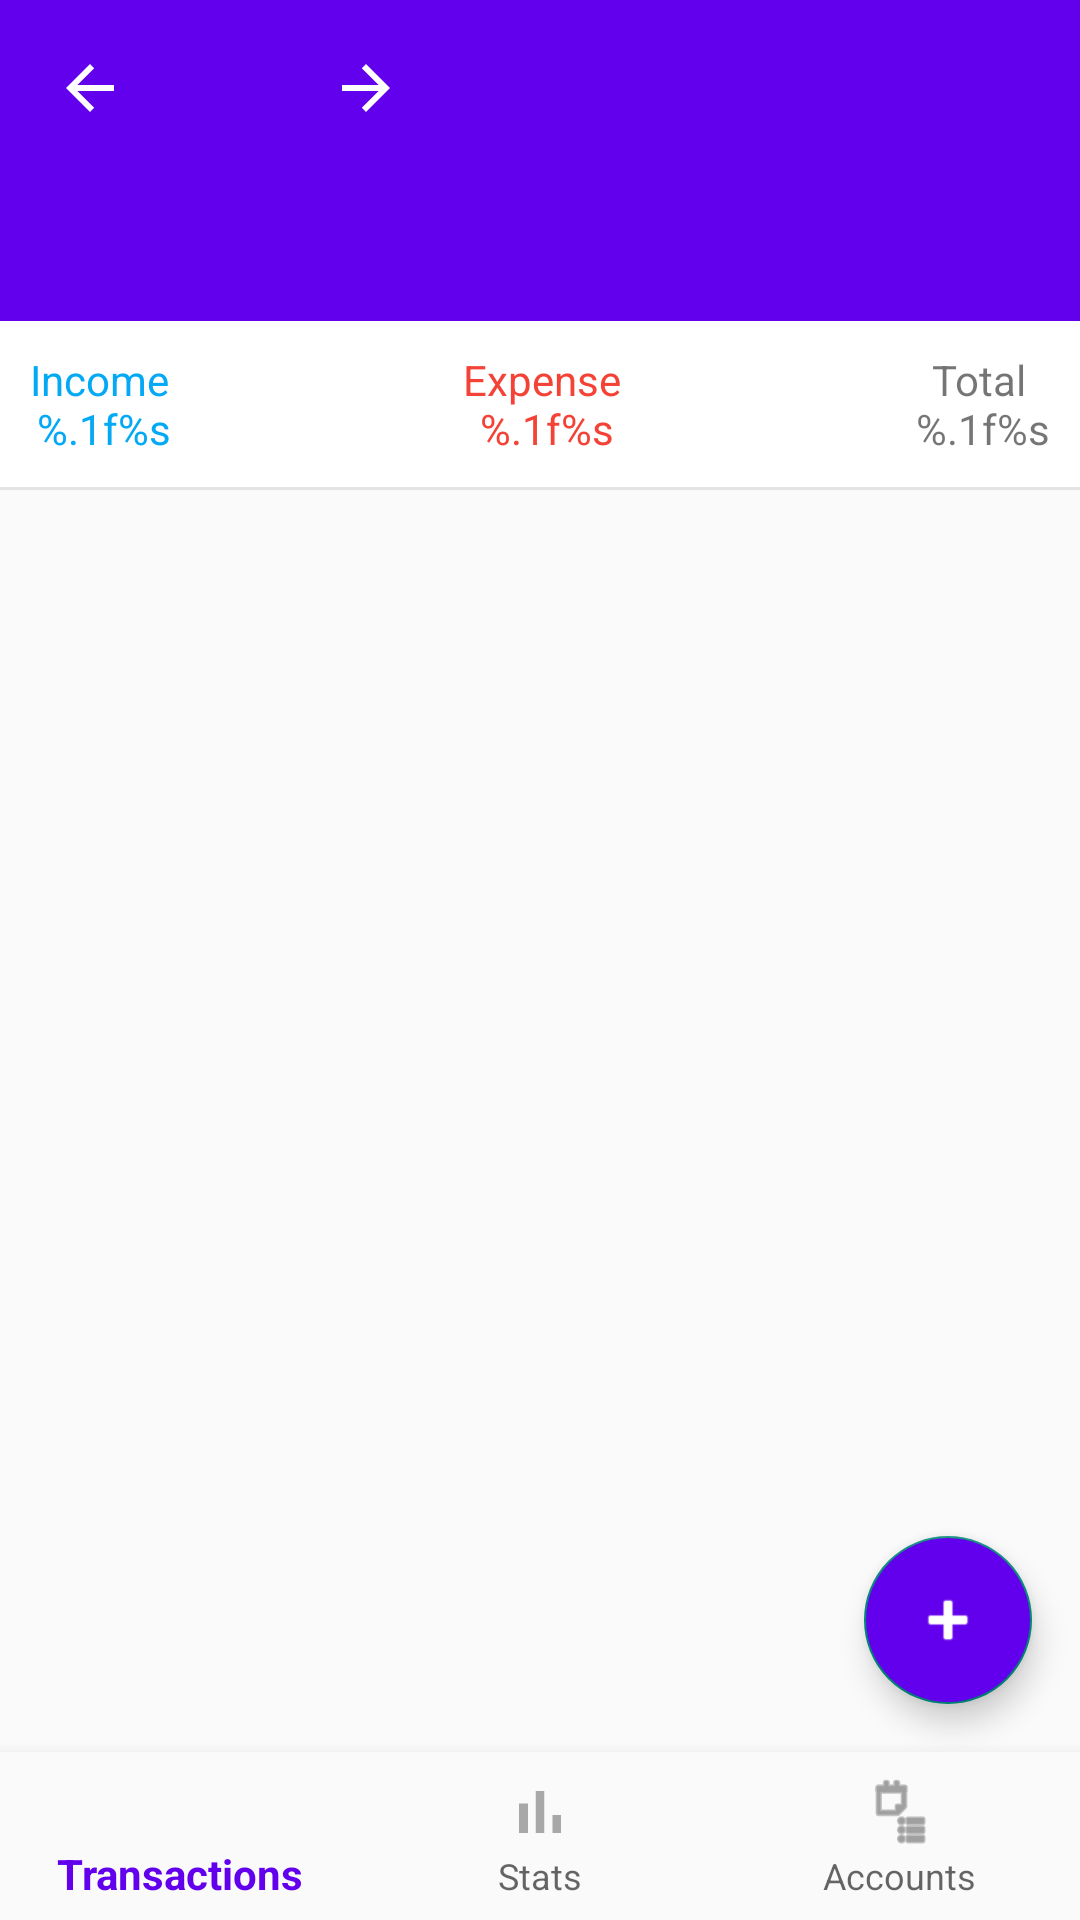

This screen was rendered from an Android layout file. Write that file and the resources it references.
<!-- AndroidManifest.xml: application theme Theme.Expense -->
<!-- res/layout/tab_root.xml -->
<?xml version="1.0" encoding="utf-8"?>
<RelativeLayout xmlns:android="http://schemas.android.com/apk/res/android"
    xmlns:app="http://schemas.android.com/apk/res-auto"
    xmlns:tools="http://schemas.android.com/tools"
    android:layout_width="match_parent"
    android:layout_height="match_parent"
    tools:context=".ui.tabs.TransactionActivity">

    <com.google.android.material.bottomnavigation.BottomNavigationView
        android:id="@+id/nav_view"
        android:layout_width="match_parent"
        android:layout_height="wrap_content"
        android:layout_alignParentBottom="true"
        android:layout_marginStart="0dp"
        android:layout_marginEnd="0dp"
        android:background="?android:attr/windowBackground"
        android:maxHeight="?actionBarSize"
        app:menu="@menu/bottom_nav_menu" />


    <com.google.android.material.appbar.AppBarLayout
        android:id="@+id/appBarLayout"
        android:layout_width="match_parent"
        android:layout_height="wrap_content"
        android:theme="@style/Theme.Expense">

        <LinearLayout
            android:layout_width="match_parent"
            android:layout_height="wrap_content"
            android:gravity="center_vertical"
            android:orientation="horizontal">

            <ImageButton
                android:id="@+id/prev_btn"
                style="@style/TitleBarButton"
                android:layout_width="wrap_content"
                android:layout_height="wrap_content"
                android:src="@drawable/abc_vector_test" />

            <TextView
                android:id="@+id/title"
                android:layout_width="wrap_content"
                android:layout_height="wrap_content"
                android:gravity="center"
                android:minHeight="?actionBarSize"
                android:padding="@dimen/appbar_padding"
                android:textColor="@color/white"
                android:textAppearance="@style/TextAppearance.Widget.AppCompat.Toolbar.Title" />

            <ImageButton
                android:id="@+id/forwared_btn"
                style="@style/TitleBarButton"
                android:layout_width="wrap_content"
                android:layout_height="wrap_content"
                android:rotation="180"
                android:src="@drawable/abc_vector_test" />

            <Space
                android:layout_width="wrap_content"
                android:layout_height="wrap_content"
                android:layout_weight="1" />

            <ImageButton
                android:id="@+id/menu"
                style="@style/TitleBarButton"
                android:layout_width="wrap_content"
                android:layout_height="wrap_content"
                android:layout_marginStart="10dp"
                android:src="@drawable/ic_menu" />

        </LinearLayout>

        <com.google.android.material.tabs.TabLayout
            android:id="@+id/tabs"
            app:tabTextColor="@color/gray_400"
            app:tabSelectedTextColor="@color/white"
            android:layout_width="match_parent"
            android:layout_height="wrap_content" />

    </com.google.android.material.appbar.AppBarLayout>

    <include
        android:id="@+id/container"
        layout="@layout/overview_bar"
        android:layout_width="wrap_content"
        android:layout_height="wrap_content"
        android:layout_below="@+id/appBarLayout" />

    <androidx.viewpager.widget.ViewPager
        android:id="@+id/view_pager"
        android:layout_width="wrap_content"
        android:layout_height="wrap_content"
        android:layout_above="@+id/fab"
        android:layout_below="@+id/container"
        android:layout_alignParentStart="true"
        android:layout_alignParentEnd="true"
        android:layout_marginBottom="-16dp"
        app:layout_behavior="@string/appbar_scrolling_view_behavior" />

    <com.google.android.material.floatingactionbutton.FloatingActionButton
        android:id="@+id/fab"
        android:layout_width="wrap_content"
        android:layout_height="wrap_content"
        android:layout_above="@id/nav_view"
        android:layout_alignParentEnd="true"
        android:layout_marginStart="@dimen/fab_margin"
        android:layout_marginEnd="@dimen/fab_margin"
        android:layout_marginBottom="@dimen/fab_margin"
        android:backgroundTint="@color/purple_500"
        android:elevation="2dp"
        android:tint="@color/white"
        android:visibility="visible"
        app:srcCompat="@android:drawable/ic_input_add" />
</RelativeLayout>
<!-- res/layout/overview_bar.xml (included above) -->
<?xml version="1.0" encoding="utf-8"?>
<TableLayout xmlns:android="http://schemas.android.com/apk/res/android"
    android:layout_width="match_parent"
    android:layout_height="wrap_content"
    android:background="?cardBackgroundColor">

    <TableRow
        android:layout_width="match_parent"
        android:layout_height="match_parent"
        android:paddingHorizontal="10dp"
        android:paddingTop="10dp">

        <TextView
            android:id="@+id/col1"
            style="@style/IncomeText"
            android:layout_width="wrap_content"
            android:layout_height="wrap_content"
            android:text="@string/income_f"
            android:textAlignment="center"
            android:textColor="@color/blue" />

        <Space
            android:layout_width="wrap_content"
            android:layout_height="wrap_content"
            android:layout_weight="1" />

        <TextView
            android:id="@+id/col2"
            style="@style/ExpenseText"
            android:layout_width="wrap_content"
            android:layout_height="wrap_content"
            android:text="@string/expense_f"
            android:textAlignment="center"
            android:textColor="@color/orange" />

        <Space
            android:layout_width="wrap_content"
            android:layout_height="wrap_content"
            android:layout_weight="1" />

        <TextView
            android:id="@+id/col3"
            android:layout_width="wrap_content"
            android:layout_height="wrap_content"
            android:text="@string/total_f"
            android:textAlignment="center" />
    </TableRow>

    <View
        android:layout_width="match_parent"
        android:layout_height="1dp"
        android:layout_marginTop="10dp"
        android:background="?attr/boxStrokeColor" />

</TableLayout>
<!-- resources referenced by this layout -->
<resources>
  <color name="blue">#03A9F4</color>
  <color name="gray_400">#FFBDBDBD</color>
  <color name="orange">#F44336</color>
  <color name="purple_500">#FF6200EE</color>
  <color name="white">#FFFFFFFF</color>
  <dimen name="appbar_padding">16dp</dimen>
  <dimen name="fab_margin">16dp</dimen>
  <string formatted="true" name="expense_f">Expense \n%.1f%s</string>
  <string formatted="true" name="income_f">Income \n%.1f%s</string>
  <string formatted="true" name="total_f">Total \n%.1f%s</string>
  <style name="ExpenseText">
          <item name="android:textColor">#F83A2C</item>
      </style>
  <style name="IncomeText">
          <item name="android:textColor">#2196F3</item>
      </style>
  <style name="Theme.Expense" parent="Theme.AppCompat.DayNight.DarkActionBar">
          <item name="colorPrimary">@color/purple_500</item>
          <item name="colorPrimaryVariant">@color/purple_700</item>
          <item name="colorOnPrimary">@color/black</item>
          <item name="layoutColor">@color/gray_60</item>
          
          <item name="colorSecondary">@color/teal_700</item>
          <item name="colorSecondaryVariant">@color/teal_700</item>
          <item name="colorOnSecondary">@color/black</item>
          <item name="android:statusBarColor">@color/purple_700</item>
          <item name="boxStrokeColor">@color/gray_60</item>
          <item name="cardBackgroundColor">@color/cardview_light_background</item>
      </style>
  <style name="TitleBarButton" parent="Widget.AppCompat.Button">
          <item name="android:background">#0000</item>
          <item name="android:minWidth">60dp</item>
      </style>
  <color name="purple_700">#FF3700B3</color>
  <color name="black">#1F2727</color>
  <color name="gray_60">#E3E3E3</color>
  <color name="teal_700">#FF018786</color>
</resources>
